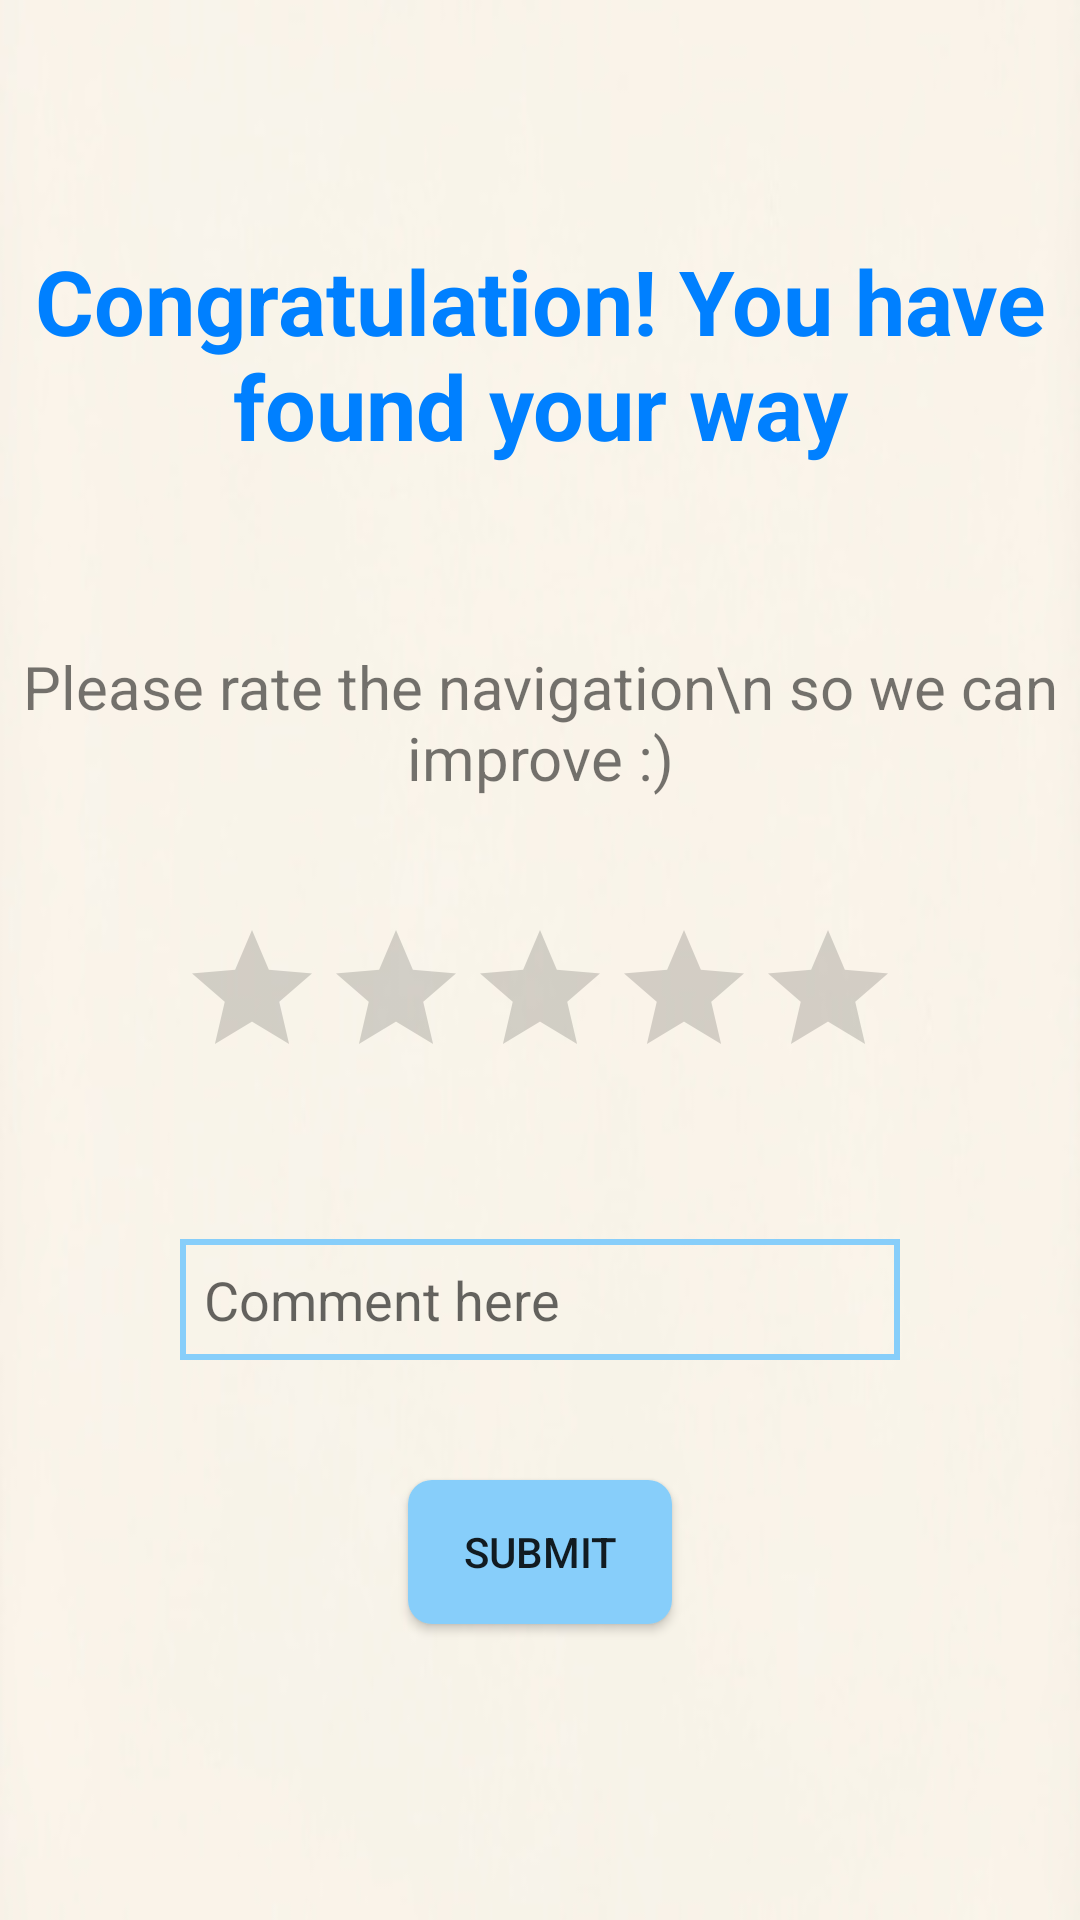

Produce the Android XML layout that renders to this screen, including the resource entries it uses.
<!-- AndroidManifest.xml: application theme Theme.Design.Light.NoActionBar -->
<!-- res/layout/activity_rating.xml -->
<?xml version="1.0" encoding="utf-8"?>

<LinearLayout xmlns:android="http://schemas.android.com/apk/res/android"
    xmlns:app="http://schemas.android.com/apk/res-auto"
    xmlns:tools="http://schemas.android.com/tools"
    android:layout_width="match_parent"
    android:orientation="vertical"
    android:layout_height="match_parent"
    android:background="@drawable/bg_main4"
    tools:context=".RatingActivity">

    <TextView
        android:layout_width="wrap_content"
        android:layout_height="wrap_content"
        android:text="Congratulation! You have found your way"
        android:textColor="@color/colorBlue"
        android:textAlignment="center"
        android:layout_marginTop="80dp"
        android:textSize="30sp"
        android:textStyle="bold"
        android:layout_gravity="center"/>

    <TextView
        android:layout_width="wrap_content"
        android:layout_height="wrap_content"
        android:layout_marginTop="60dp"
        android:textAlignment="center"
        android:layout_gravity="center"
        android:textSize="20sp"
        android:text="Please rate the navigation\n so we can improve :)" />

    <RatingBar
        android:id="@+id/ratingBar"
        android:layout_width="wrap_content"
        android:layout_height="wrap_content"
        android:layout_gravity="center"
        android:layout_marginTop="40dp"
        android:saveEnabled="true"
        android:numStars="5"/>

    <EditText
        android:id="@+id/comment"
        android:layout_width="240dp"
        android:layout_height="wrap_content"
        android:background="@drawable/edit_text_background"
        android:layout_gravity="center"
        android:padding="8dp"
        android:layout_marginTop="50dp"
        android:hint="Comment here"/>

    <Button
        android:id="@+id/btn_submit"
        android:layout_width="wrap_content"
        android:layout_height="wrap_content"
        android:layout_gravity="center"
        android:text="submit"
        android:background="@drawable/button_blue"
        android:layout_marginTop="40dp"/>

</LinearLayout>
<!-- resources referenced by this layout -->
<resources>
  <color name="colorBlue">#0080FF</color>
  <!-- drawable bg_main4: jpg bitmap (drawable, 15607 bytes) -->
  <!-- drawable button_blue (drawable) -->
  <?xml version="1.0" encoding="utf-8"?>
  <selector xmlns:android="http://schemas.android.com/apk/res/android">
      <item>
          <shape xmlns:android="http://schemas.android.com/apk/res/android" android:shape="rectangle">
              <solid
                  android:color="@color/colorBlueLight"/>
              <padding android:left="15dp"
                  android:top="1dp"
                  android:right="15dp"
                  android:bottom="1dp" />
              <corners android:radius="8dp" />
          </shape>
      </item>
  </selector>
  <!-- drawable edit_text_background (drawable) -->
  <?xml version="1.0" encoding="utf-8"?>
  <selector xmlns:android="http://schemas.android.com/apk/res/android">
      <item>
      <shape
          android:shape="rectangle">
          <stroke
              android:width="2dp"
              android:color="@color/colorBlueLight"
              />
      </shape>
      </item>
  </selector>
  <color name="colorBlueLight">#87CEFA</color>
</resources>
